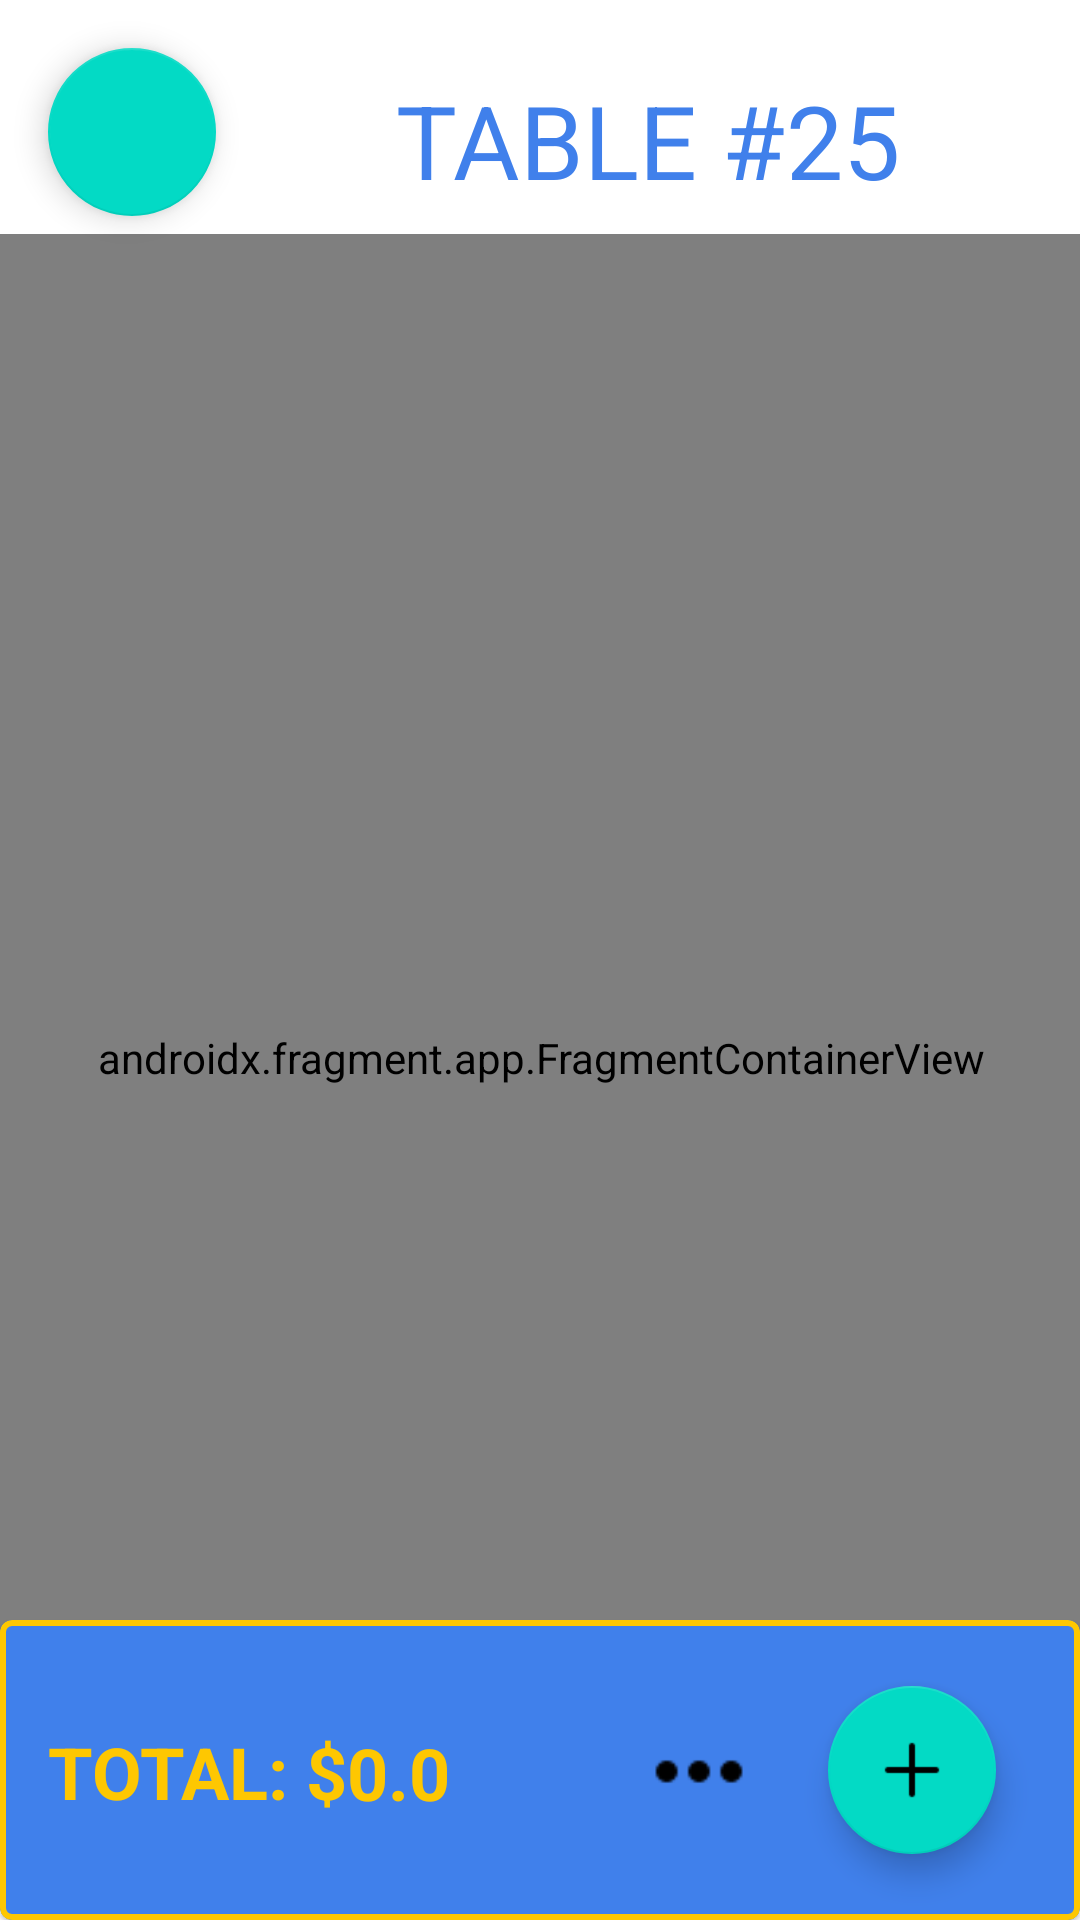

Layout XML and referenced resources for this Android screen:
<!-- AndroidManifest.xml: application theme Theme.RestaurAPP -->
<!-- res/layout/activity_create_com.xml -->
<?xml version="1.0" encoding="utf-8"?>
<androidx.constraintlayout.widget.ConstraintLayout xmlns:android="http://schemas.android.com/apk/res/android"
    xmlns:app="http://schemas.android.com/apk/res-auto"
    xmlns:tools="http://schemas.android.com/tools"
    android:layout_width="match_parent"
    android:layout_height="match_parent"
    tools:context=".CreateComActivity">

    <com.google.android.material.floatingactionbutton.FloatingActionButton
        android:id="@+id/btnBack"
        android:layout_width="wrap_content"
        android:layout_height="wrap_content"
        android:layout_gravity="bottom|end"
        android:layout_margin="16dp"
        android:layout_marginStart="16dp"
        android:layout_marginTop="16dp"
        android:contentDescription="@string/back_btn_desc"
        app:layout_constraintStart_toStartOf="parent"
        app:layout_constraintTop_toTopOf="parent"
        app:srcCompat="@drawable/arrowback1" />

    <TextView
        android:id="@+id/txtCreateComFor"
        android:layout_width="wrap_content"
        android:layout_height="wrap_content"
        android:layout_marginStart="132dp"
        android:layout_marginTop="24dp"
        android:text="@string/txt_commandcreate_tableinfo"
        android:textColor="@color/blue"
        android:textSize="34sp"
        app:layout_constraintStart_toStartOf="parent"
        app:layout_constraintTop_toTopOf="parent" />

    <TextView
        android:id="@+id/txtNumberTable"
        android:layout_width="wrap_content"
        android:layout_height="wrap_content"
        android:layout_marginTop="24dp"
        android:text="@string/txt_testNumber"
        android:textColor="@color/blue"
        android:textSize="34sp"
        app:layout_constraintStart_toEndOf="@+id/txtCreateComFor"
        app:layout_constraintTop_toTopOf="parent" />


    <androidx.recyclerview.widget.RecyclerView
        android:id="@+id/recyclerview"
        android:layout_width="409dp"
        android:layout_height="550dp"
        android:layout_marginTop="5dp"
        app:layout_constraintEnd_toEndOf="parent"
        app:layout_constraintStart_toStartOf="parent"
        app:layout_constraintTop_toBottomOf="@+id/btnBack"
        tools:listitem="@layout/dishes_list" />


    <com.google.android.material.card.MaterialCardView
        android:id="@+id/materialCardView"
        android:layout_width="match_parent"
        android:layout_height="100dp"
        android:orientation="vertical"
        app:cardBackgroundColor="@color/blue"
        app:layout_constraintBottom_toBottomOf="parent"
        app:layout_constraintEnd_toEndOf="parent"
        app:layout_constraintStart_toStartOf="parent"
        app:strokeColor="@color/yellow"
        app:strokeWidth="2dp">

        <androidx.constraintlayout.widget.ConstraintLayout
            android:layout_width="match_parent"
            android:layout_height="match_parent">

            <TextView
                android:id="@+id/txtInfoTotalPrize"
                android:layout_width="wrap_content"
                android:layout_height="wrap_content"
                android:layout_marginStart="16dp"
                android:text="TOTAL: $"
                android:textColor="@color/yellow"
                android:textSize="24sp"
                android:textStyle="bold"
                app:layout_constraintBottom_toBottomOf="parent"
                app:layout_constraintStart_toStartOf="parent"
                app:layout_constraintTop_toTopOf="parent"
                app:layout_constraintVertical_bias="0.506" />

            <TextView
                android:id="@+id/txtTotalPrize"
                android:layout_width="wrap_content"
                android:layout_height="wrap_content"
                android:text="@string/txt_zeroNumber"
                android:textColor="@color/yellow"
                android:textSize="24sp"
                android:textStyle="bold"
                app:layout_constraintBottom_toBottomOf="parent"
                app:layout_constraintStart_toEndOf="@+id/txtInfoTotalPrize"
                app:layout_constraintTop_toTopOf="parent"
                app:layout_constraintVertical_bias="0.514" />

            <com.google.android.material.floatingactionbutton.FloatingActionButton
                android:id="@+id/btnCreateCom"
                android:layout_width="wrap_content"
                android:layout_height="wrap_content"
                android:layout_marginEnd="28dp"
                android:contentDescription="Create Command"
                app:layout_constraintBottom_toBottomOf="parent"
                app:layout_constraintEnd_toEndOf="parent"
                app:layout_constraintTop_toTopOf="parent"
                app:srcCompat="@drawable/ic_add" />

            <ImageView
                android:id="@+id/btnMore"
                android:layout_width="54dp"
                android:layout_height="43dp"
                android:layout_marginEnd="16dp"
                android:layout_marginBottom="28dp"
                app:layout_constraintBottom_toBottomOf="parent"
                app:layout_constraintEnd_toStartOf="@+id/btnCreateCom"
                app:srcCompat="@drawable/ic_more_horizontal" />

        </androidx.constraintlayout.widget.ConstraintLayout>


    </com.google.android.material.card.MaterialCardView>

    <androidx.fragment.app.FragmentContainerView
        android:id="@+id/fragmentMoreCreateComInterface"
        android:name="androidx.fragment.app.Fragment"
        android:layout_width="405dp"
        android:layout_height="549dp"
        app:layout_constraintBottom_toBottomOf="@+id/recyclerview"
        app:layout_constraintEnd_toEndOf="parent"
        app:layout_constraintStart_toStartOf="parent" />


</androidx.constraintlayout.widget.ConstraintLayout>
<!-- res/layout/dishes_list.xml (included above) -->
<?xml version="1.0" encoding="utf-8"?>
<androidx.cardview.widget.CardView xmlns:android="http://schemas.android.com/apk/res/android"
    xmlns:app="http://schemas.android.com/apk/res-auto"
    xmlns:tools="http://schemas.android.com/tools"
    android:layout_width="match_parent"
    android:layout_height="wrap_content"
    android:layout_margin="10dp"
    android:backgroundTint="@color/app_primary"
    app:cardCornerRadius="8dp">

    <androidx.constraintlayout.widget.ConstraintLayout
        android:layout_width="match_parent"
        android:layout_height="match_parent"
        android:orientation="horizontal">

        <TextView
            android:id="@+id/textDishName"
            android:layout_width="237dp"
            android:layout_height="112dp"
            android:gravity="center_vertical"
            android:paddingStart="20dp"
            android:paddingTop="15dp"
            android:paddingEnd="5dp"
            android:text="@string/txt_testdishname"
            android:textColor="@color/app_other_beige"
            android:textSize="34sp"
            android:textStyle="bold"
            app:layout_constraintEnd_toEndOf="parent"
            app:layout_constraintHorizontal_bias="0.005"
            app:layout_constraintStart_toStartOf="parent"
            app:layout_constraintTop_toTopOf="parent" />

        <TextView
            android:id="@+id/txtPrizeDollar"
            android:layout_width="wrap_content"
            android:layout_height="wrap_content"
            android:layout_marginStart="22dp"
            android:paddingBottom="18dp"
            android:text="@string/txt_dollarsymbol"
            android:textColor="@color/app_other_beige"
            android:textSize="24sp"
            android:textStyle="bold"
            app:layout_constraintStart_toStartOf="parent"
            app:layout_constraintTop_toBottomOf="@+id/textDishName" />

        <TextView
            android:id="@+id/txtDishPrize"
            android:layout_width="wrap_content"
            android:layout_height="wrap_content"
            android:paddingBottom="18dp"
            android:text="@string/txt_testNumber"
            android:textColor="@color/app_other_beige"
            android:textSize="24sp"
            android:textStyle="bold"
            app:layout_constraintStart_toEndOf="@+id/txtPrizeDollar"
            app:layout_constraintTop_toBottomOf="@+id/textDishName" />

        <ImageView
            android:id="@+id/imgDish"
            android:layout_width="wrap_content"
            android:layout_height="wrap_content"
            android:layout_marginTop="20dp"
            android:layout_marginEnd="20dp"
            android:paddingBottom="20dp"
            app:layout_constraintBottom_toBottomOf="parent"
            app:layout_constraintEnd_toEndOf="parent"
            app:layout_constraintTop_toTopOf="@+id/textDishName"
            app:layout_constraintVertical_bias="0.0"
            tools:srcCompat="@tools:sample/avatars"
            android:contentDescription="@string/dish_icon" />


    </androidx.constraintlayout.widget.ConstraintLayout>
</androidx.cardview.widget.CardView>
<!-- resources referenced by this layout -->
<resources>
  <color name="app_other_beige">#FAE9E1</color>
  
      // TEST AND DEFAULT COLORS
  <color name="app_primary">#081B45</color>
  <color name="blue">#4080EB</color>
  <color name="yellow">#FEC701</color>
  <!-- drawable ic_add: png bitmap (drawable, 209 bytes) -->
  <!-- drawable ic_more_horizontal: png bitmap (drawable, 203 bytes) -->
  <string name="back_btn_desc">Go Back</string>
  <string name="txt_commandcreate_tableinfo">TABLE #</string>
  <string name="txt_dollarsymbol">$</string>
  <string name="txt_testNumber">25</string>
  <string name="txt_testdishname">Spaghetti</string>
  <string name="txt_zeroNumber">0.0</string>
  <style name="Theme.RestaurAPP" parent="Theme.MaterialComponents.DayNight.NoActionBar">
          
          <item name="colorPrimary">@color/purple_500</item>
          <item name="colorPrimaryVariant">@color/purple_700</item>
          <item name="colorOnPrimary">@color/white</item>
          
          <item name="colorSecondary">@color/teal_200</item>
          <item name="colorSecondaryVariant">@color/teal_700</item>
          <item name="colorOnSecondary">@color/black</item>
          
          <item name="android:statusBarColor">@color/yellow</item>
          
  
      </style>
  <color name="purple_500">#FF6200EE</color>
  <color name="purple_700">#FF3700B3</color>
  <color name="white">#FFFFFFFF</color>
  <color name="teal_200">#FF03DAC5</color>
  <color name="teal_700">#FF018786</color>
  <color name="black">#FF000000</color>
</resources>
